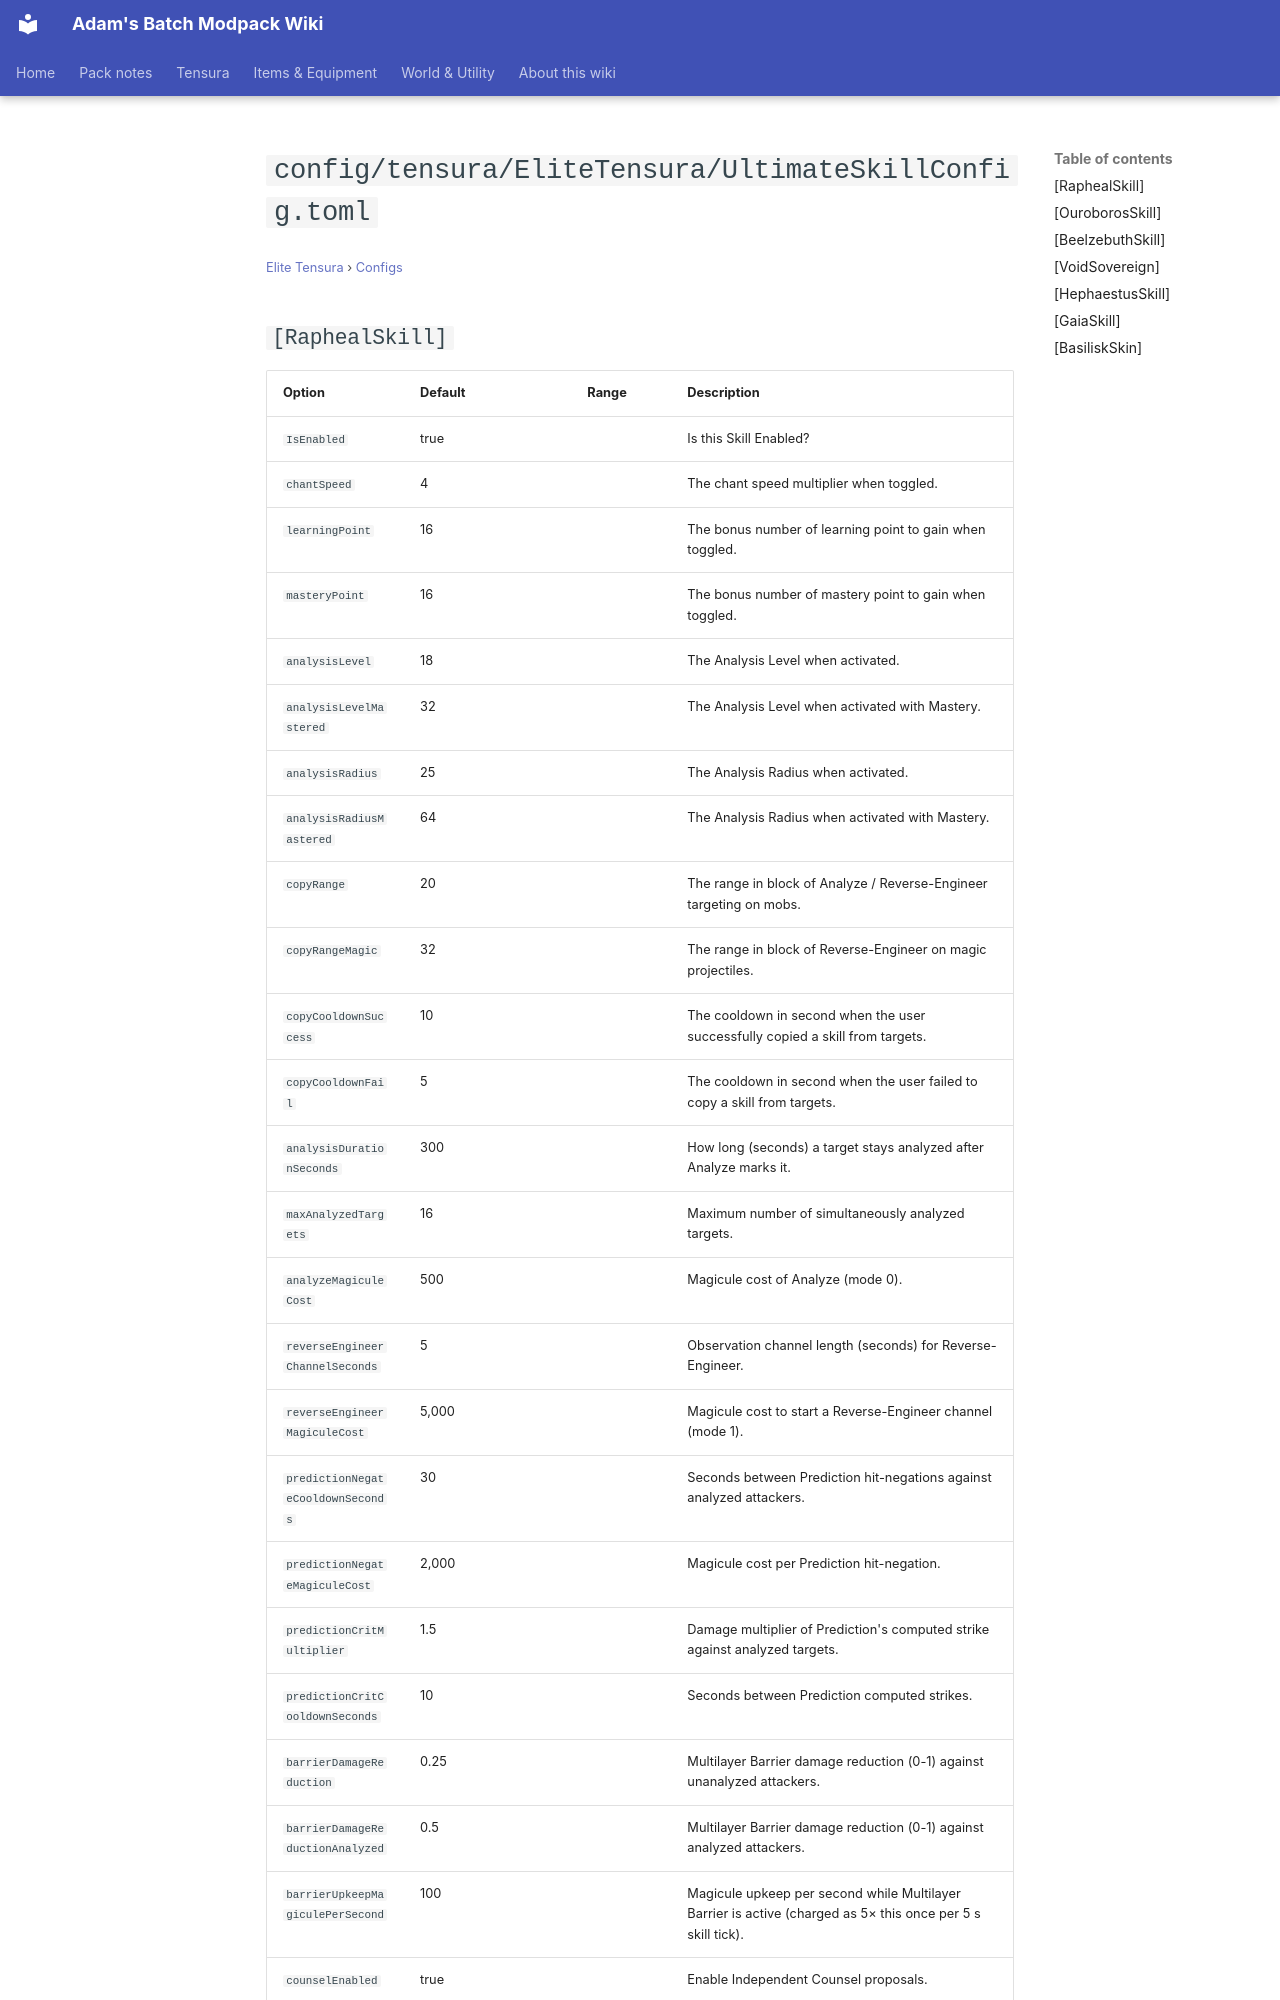

repository: Proteus-Nell/Adams-Batch-MC-Modpack-Wiki · page: elite-tensura/configs/config-tensura-elitetensura-ultimateskillconfig/index.html · generator: mkdocs

# `config/tensura/EliteTensura/UltimateSkillConfig.toml`

<small>[Elite Tensura](../index.md) &rsaquo; [Configs](index.md)</small>

## `[RaphealSkill]`

| Option | Default | Range | Description |
|---|---|---|---|
| `IsEnabled` | true |  | Is this Skill Enabled? |
| `chantSpeed` | 4 |  | The chant speed multiplier when toggled. |
| `learningPoint` | 16 |  | The bonus number of learning point to gain when toggled. |
| `masteryPoint` | 16 |  | The bonus number of mastery point to gain when toggled. |
| `analysisLevel` | 18 |  | The Analysis Level when activated. |
| `analysisLevelMastered` | 32 |  | The Analysis Level when activated with Mastery. |
| `analysisRadius` | 25 |  | The Analysis Radius when activated. |
| `analysisRadiusMastered` | 64 |  | The Analysis Radius when activated with Mastery. |
| `copyRange` | 20 |  | The range in block of Analyze / Reverse-Engineer targeting on mobs. |
| `copyRangeMagic` | 32 |  | The range in block of Reverse-Engineer on magic projectiles. |
| `copyCooldownSuccess` | 10 |  | The cooldown in second when the user successfully copied a skill from targets. |
| `copyCooldownFail` | 5 |  | The cooldown in second when the user failed to copy a skill from targets. |
| `analysisDurationSeconds` | 300 |  | How long (seconds) a target stays analyzed after Analyze marks it. |
| `maxAnalyzedTargets` | 16 |  | Maximum number of simultaneously analyzed targets. |
| `analyzeMagiculeCost` | 500 |  | Magicule cost of Analyze (mode 0). |
| `reverseEngineerChannelSeconds` | 5 |  | Observation channel length (seconds) for Reverse-Engineer. |
| `reverseEngineerMagiculeCost` | 5,000 |  | Magicule cost to start a Reverse-Engineer channel (mode 1). |
| `predictionNegateCooldownSeconds` | 30 |  | Seconds between Prediction hit-negations against analyzed attackers. |
| `predictionNegateMagiculeCost` | 2,000 |  | Magicule cost per Prediction hit-negation. |
| `predictionCritMultiplier` | 1.5 |  | Damage multiplier of Prediction's computed strike against analyzed targets. |
| `predictionCritCooldownSeconds` | 10 |  | Seconds between Prediction computed strikes. |
| `barrierDamageReduction` | 0.25 |  | Multilayer Barrier damage reduction (0-1) against unanalyzed attackers. |
| `barrierDamageReductionAnalyzed` | 0.5 |  | Multilayer Barrier damage reduction (0-1) against analyzed attackers. |
| `barrierUpkeepMagiculePerSecond` | 100 |  | Magicule upkeep per second while Multilayer Barrier is active (charged as 5× this once per 5 s skill tick). |
| `counselEnabled` | true |  | Enable Independent Counsel proposals. |
| `counselProposalExpirySeconds` | 10 |  | Seconds a Counsel proposal stays pending before it expires. |
| `counselTriggerCooldownSeconds` | 60 |  | Per-t
